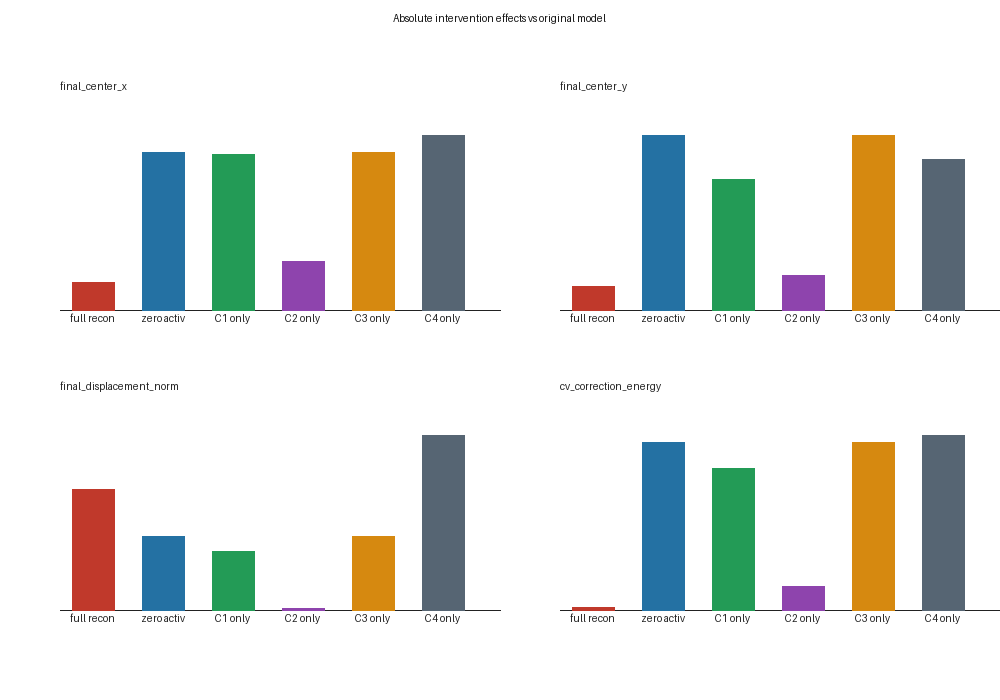

Data behind this chart, as committed beside it:
intervention, output, units, scalar_value, original_value, identity_value, full_reconstruction_value, zero_activation_value, absolute_change_from_original, absolute_change_from_full, full_reconstruction_discrepancy
zero_activation, final_center_x, pixels, 1054, 1057, 1057, 1057, 1054, 2.813, 3.297, 0.4844
zero_activation, final_center_y, pixels, 794.3, 793.6, 793.6, 793.5, 794.3, 0.6619, 0.7499, 0.08801
zero_activation, final_displacement_norm, pixels, 115.7, 115.4, 115.4, 115.8, 115.7, 0.2245, 0.1472, 0.3717
zero_activation, cv_correction_energy, pixels_squared, 336.2, 271.4, 271.4, 272.3, 336.2, 64.77, 63.82, 0.9491
full_reconstruction, final_center_x, pixels, 1057, 1057, 1057, 1057, 1054, 0.4844, 0.0, 0.4844
full_reconstruction, final_center_y, pixels, 793.5, 793.6, 793.6, 793.5, 794.3, 0.08801, 0.0, 0.08801
full_reconstruction, final_displacement_norm, pixels, 115.8, 115.4, 115.4, 115.8, 115.7, 0.3717, 0.0, 0.3717
full_reconstruction, cv_correction_energy, pixels_squared, 272.3, 271.4, 271.4, 272.3, 336.2, 0.9491, 0.0, 0.9491
C1_only, final_center_x, pixels, 1054, 1057, 1057, 1057, 1054, 2.78, 3.264, 0.4844
C1_only, final_center_y, pixels, 794.1, 793.6, 793.6, 793.5, 794.3, 0.4935, 0.5815, 0.08801
C1_only, final_displacement_norm, pixels, 115.6, 115.4, 115.4, 115.8, 115.7, 0.1807, 0.1911, 0.3717
C1_only, cv_correction_energy, pixels_squared, 326.1, 271.4, 271.4, 272.3, 336.2, 54.7, 53.75, 0.9491
C2_only, final_center_x, pixels, 1058, 1057, 1057, 1057, 1054, 0.8763, 0.392, 0.4844
C2_only, final_center_y, pixels, 793.7, 793.6, 793.6, 793.5, 794.3, 0.1299, 0.2179, 0.08801
C2_only, final_displacement_norm, pixels, 115.4, 115.4, 115.4, 115.8, 115.7, 0.004105, 0.3759, 0.3717
C2_only, cv_correction_energy, pixels_squared, 262.3, 271.4, 271.4, 272.3, 336.2, 9.056, 10.01, 0.9491
C3_only, final_center_x, pixels, 1054, 1057, 1057, 1057, 1054, 2.813, 3.297, 0.4844
C3_only, final_center_y, pixels, 794.3, 793.6, 793.6, 793.5, 794.3, 0.6619, 0.7499, 0.08801
C3_only, final_displacement_norm, pixels, 115.7, 115.4, 115.4, 115.8, 115.7, 0.2245, 0.1472, 0.3717
C3_only, cv_correction_energy, pixels_squared, 336.2, 271.4, 271.4, 272.3, 336.2, 64.77, 63.82, 0.9491
C4_only, final_center_x, pixels, 1054, 1057, 1057, 1057, 1054, 3.135, 3.62, 0.4844
C4_only, final_center_y, pixels, 794.2, 793.6, 793.6, 793.5, 794.3, 0.5682, 0.6562, 0.08801
C4_only, final_displacement_norm, pixels, 116, 115.4, 115.4, 115.8, 115.7, 0.5378, 0.1661, 0.3717
C4_only, cv_correction_energy, pixels_squared, 339.2, 271.4, 271.4, 272.3, 336.2, 67.82, 66.88, 0.9491
C1_deleted, final_center_x, pixels, 1057, 1057, 1057, 1057, 1054, 0.4944, 0.01001, 0.4844
C1_deleted, final_center_y, pixels, 793.7, 793.6, 793.6, 793.5, 794.3, 0.05383, 0.1418, 0.08801
C1_deleted, final_displacement_norm, pixels, 115.8, 115.4, 115.4, 115.8, 115.7, 0.3699, 0.001831, 0.3717
C1_deleted, cv_correction_energy, pixels_squared, 271.6, 271.4, 271.4, 272.3, 336.2, 0.2464, 0.7028, 0.9491
C2_deleted, final_center_x, pixels, 1054, 1057, 1057, 1057, 1054, 3.095, 3.579, 0.4844
C2_deleted, final_center_y, pixels, 794, 793.6, 793.6, 793.5, 794.3, 0.4108, 0.4988, 0.08801
C2_deleted, final_displacement_norm, pixels, 115.9, 115.4, 115.4, 115.8, 115.7, 0.4881, 0.1163, 0.3717
C2_deleted, cv_correction_energy, pixels_squared, 335, 271.4, 271.4, 272.3, 336.2, 63.56, 62.61, 0.9491
C3_deleted, final_center_x, pixels, 1057, 1057, 1057, 1057, 1054, 0.4844, 0.0, 0.4844
C3_deleted, final_center_y, pixels, 793.5, 793.6, 793.6, 793.5, 794.3, 0.08801, 0.0, 0.08801
C3_deleted, final_displacement_norm, pixels, 115.8, 115.4, 115.4, 115.8, 115.7, 0.3717, 0.0, 0.3717
C3_deleted, cv_correction_energy, pixels_squared, 272.3, 271.4, 271.4, 272.3, 336.2, 0.9491, 0.0, 0.9491
C4_deleted, final_center_x, pixels, 1058, 1057, 1057, 1057, 1054, 0.8547, 0.3704, 0.4844
C4_deleted, final_center_y, pixels, 793.6, 793.6, 793.6, 793.5, 794.3, 0.01971, 0.0683, 0.08801
C4_deleted, final_displacement_norm, pixels, 115.4, 115.4, 115.4, 115.8, 115.7, 0.00856, 0.3632, 0.3717
C4_deleted, cv_correction_energy, pixels_squared, 258.5, 271.4, 271.4, 272.3, 336.2, 12.86, 13.81, 0.9491
identity_hook, final_center_x, pixels, 1057, 1057, 1057, 1057, 1054, 0.0, 0.4844, 0.4844
identity_hook, final_center_y, pixels, 793.6, 793.6, 793.6, 793.5, 794.3, 0.0, 0.08801, 0.08801
identity_hook, final_displacement_norm, pixels, 115.4, 115.4, 115.4, 115.8, 115.7, 0.0, 0.3717, 0.3717
identity_hook, cv_correction_energy, pixels_squared, 271.4, 271.4, 271.4, 272.3, 336.2, 0.0, 0.9491, 0.9491
